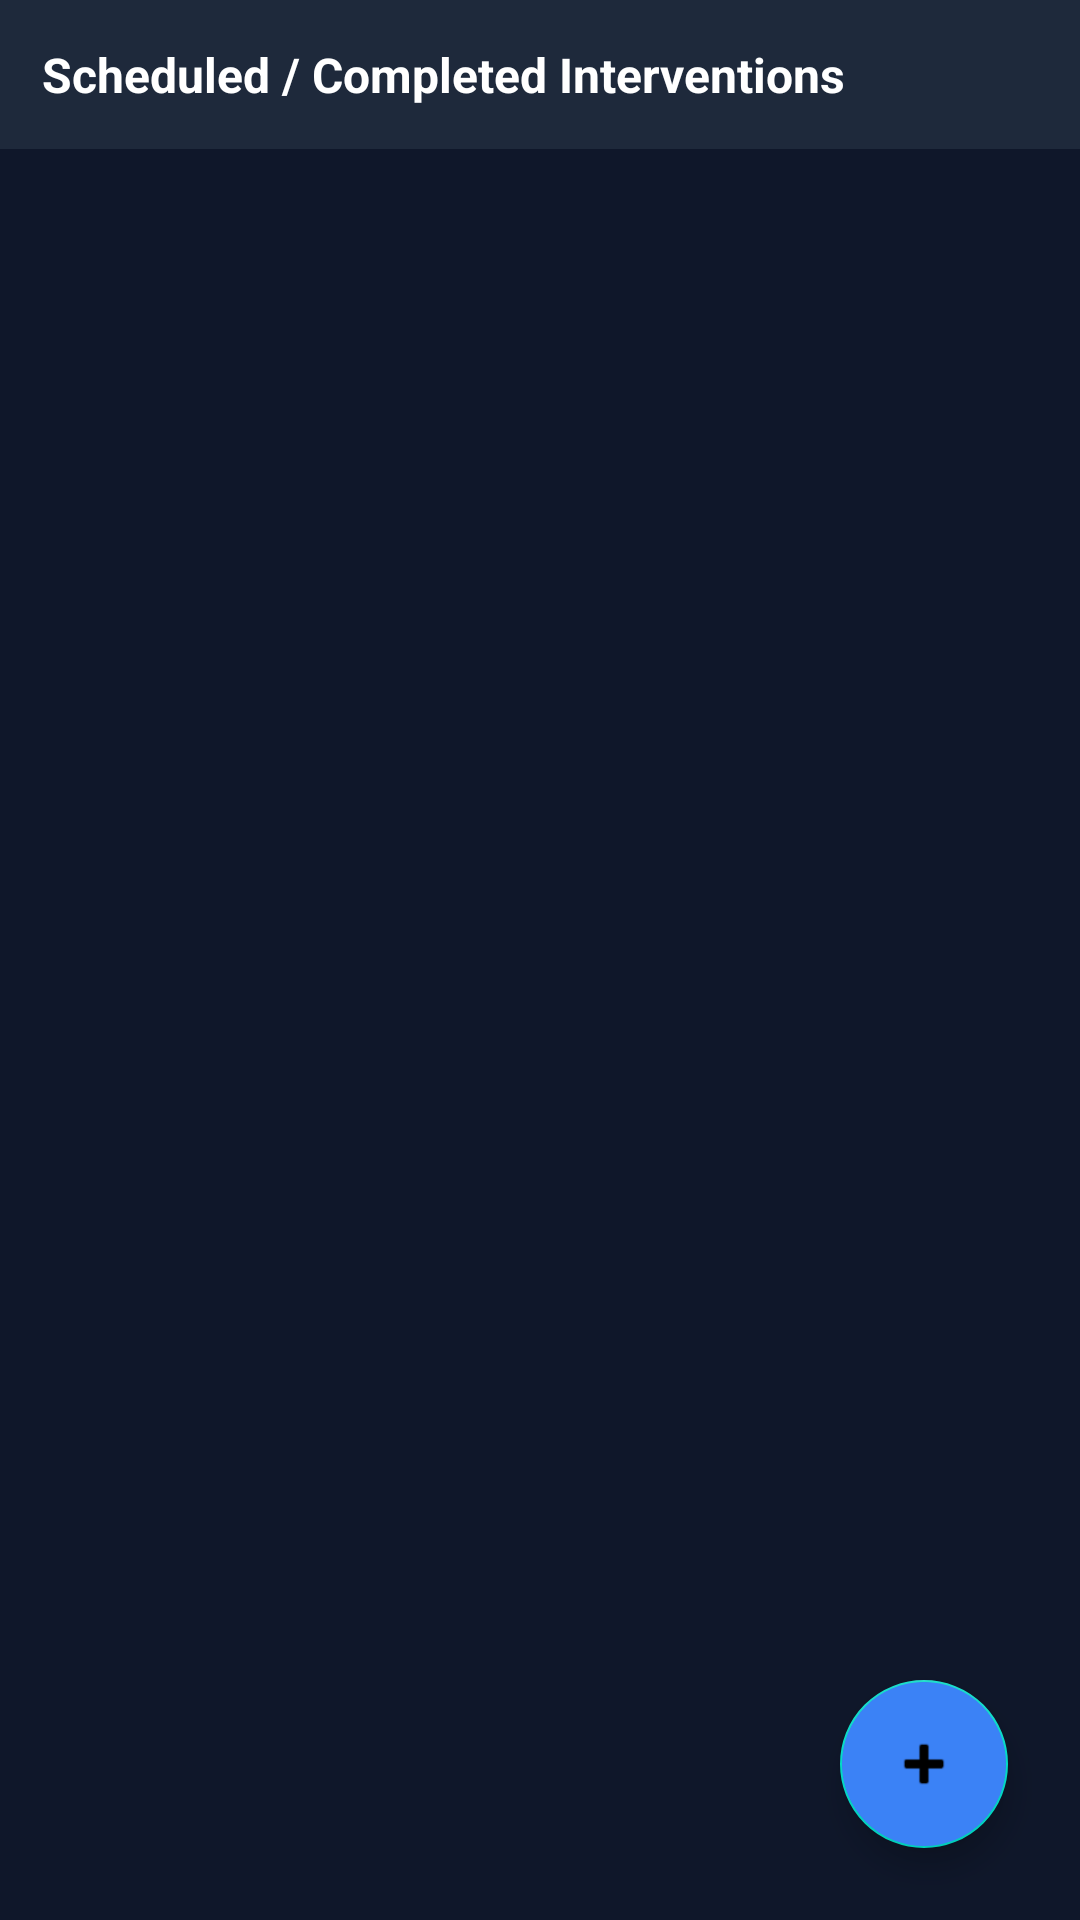

Here is an Android app screen rendered from its layout file. Give the layout XML and the strings, colors and styles it references.
<!-- AndroidManifest.xml: application theme Theme.ICUManager -->
<!-- res/layout/fragment_interventions.xml -->
<?xml version="1.0" encoding="utf-8"?>
<LinearLayout xmlns:android="http://schemas.android.com/apk/res/android"
    android:layout_width="match_parent"
    android:layout_height="match_parent"
    android:orientation="vertical"
    android:background="#0F172A">

    
    <LinearLayout
        android:id="@+id/layoutReminderBanner"
        android:layout_width="match_parent"
        android:layout_height="wrap_content"
        android:orientation="vertical"
        android:background="#92400E"
        android:visibility="gone">

        <LinearLayout
            android:layout_width="match_parent"
            android:layout_height="wrap_content"
            android:orientation="horizontal"
            android:padding="10dp"
            android:gravity="center_vertical"
            android:background="#B45309">
            <TextView
                android:layout_width="0dp"
                android:layout_height="wrap_content"
                android:layout_weight="1"
                android:id="@+id/textBannerCount"
                android:text="Check Reminders Due"
                android:textColor="#FEF3C7"
                android:textSize="13sp"
                android:textStyle="bold"/>
        </LinearLayout>

        <LinearLayout
            android:id="@+id/layoutBannerItems"
            android:layout_width="match_parent"
            android:layout_height="wrap_content"
            android:orientation="vertical"
            android:paddingHorizontal="12dp"
            android:paddingVertical="4dp"/>
    </LinearLayout>

    
    <TextView
        android:layout_width="match_parent"
        android:layout_height="wrap_content"
        android:text="Scheduled / Completed Interventions"
        android:textColor="#FFFFFF"
        android:textSize="16sp"
        android:textStyle="bold"
        android:padding="14dp"
        android:background="#1E293B"/>

    
    <androidx.recyclerview.widget.RecyclerView
        android:id="@+id/recyclerViewInterventions"
        android:layout_width="match_parent"
        android:layout_height="0dp"
        android:layout_weight="1"
        android:padding="8dp"
        android:clipToPadding="false"/>

    <com.google.android.material.floatingactionbutton.FloatingActionButton
        android:id="@+id/fabAddIntervention"
        android:layout_width="wrap_content"
        android:layout_height="wrap_content"
        android:layout_gravity="bottom|end"
        android:layout_margin="24dp"
        android:src="@android:drawable/ic_input_add"
        android:backgroundTint="#3B82F6"
        android:contentDescription="New Intervention" />

</LinearLayout>
<!-- resources referenced by this layout -->
<resources>
  <style name="Theme.ICUManager" parent="Theme.MaterialComponents.DayNight.NoActionBar">
          <item name="colorPrimary">#2563EB</item>
          <item name="colorPrimaryVariant">#1D4ED8</item>
          <item name="colorOnPrimary">#FFFFFF</item>
          <item name="colorSurface">#FFFFFF</item>
          <item name="colorOnSurface">#0F172A</item>
          <item name="android:statusBarColor">#0F172A</item>
      </style>
</resources>
